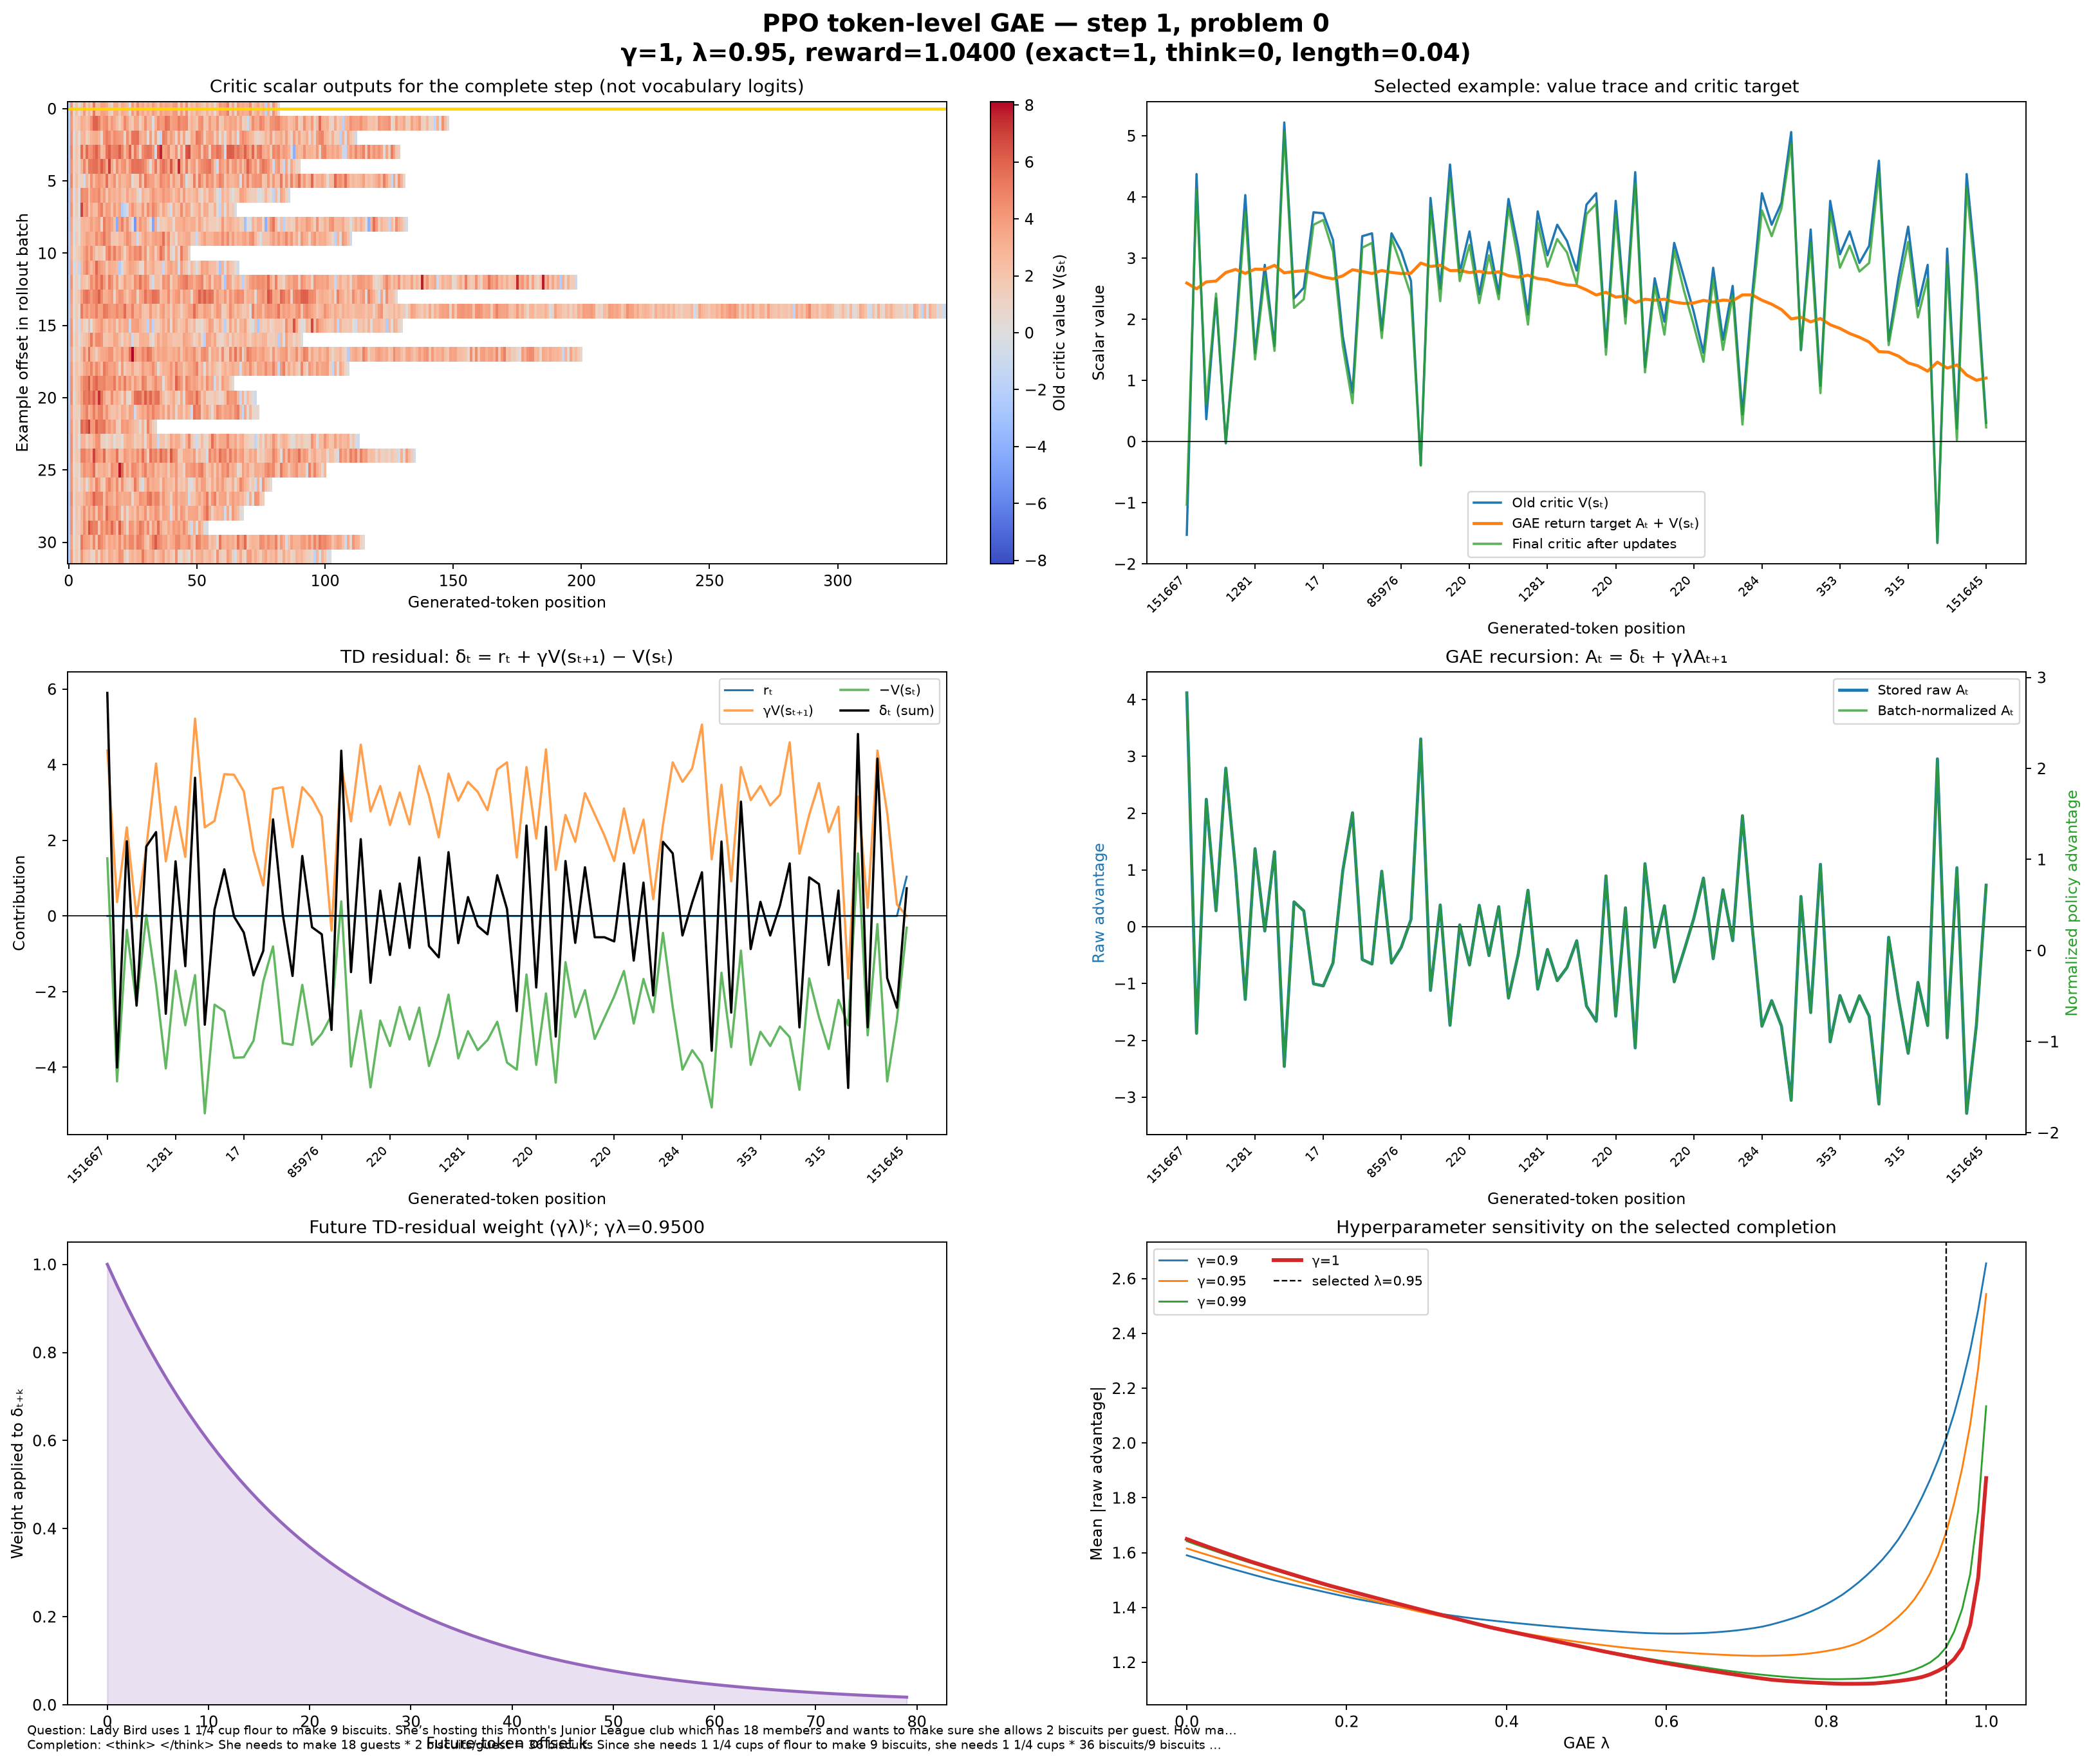

The data file committed next to this chart (first rows):
token_position, token_id, token, token_reward, old_critic_value, next_critic_value, discounted_next_value, stored_delta, recomputed_delta, stored_raw_advantage, recomputed_raw_advantage, stored_normalized_advantage, recomputed_normalized_advantage, stored_return, recomputed_return, final_critic_value
0, 151667, 151667, -0.0, -1.523, 4.375, 4.375, 5.898, 5.898, 4.117, 4.117, 2.829, 2.829, 2.593, 2.593, -1.031
1, 271, 271, -0.0, 4.375, 0.3672, 0.3672, -4.008, -4.008, -1.875, -1.875, -0.9091, -0.9091, 2.5, 2.5, 4.125
2, 151668, 151668, -0.0, 0.3672, 2.344, 2.344, 1.977, 1.977, 2.245, 2.245, 1.661, 1.661, 2.612, 2.612, 0.6055
3, 271, 271, -0.0, 2.344, -0.02698, -0.02698, -2.371, -2.371, 0.2822, 0.2822, 0.437, 0.437, 2.626, 2.626, 2.422
4, 7941, 7941, -0.0, -0.02698, 1.812, 1.812, 1.839, 1.839, 2.793, 2.793, 2.003, 2.003, 2.766, 2.766, -0.01807
5, 3880, 3880, -0.0, 1.812, 4.031, 4.031, 2.219, 2.219, 1.003, 1.003, 0.8868, 0.8868, 2.816, 2.816, 1.672
6, 311, 311, -0.0, 4.031, 1.445, 1.445, -2.586, -2.586, -1.28, -1.28, -0.5373, -0.5373, 2.752, 2.752, 3.766
7, 1281, 1281, -0.0, 1.445, 2.891, 2.891, 1.445, 1.445, 1.375, 1.375, 1.119, 1.119, 2.82, 2.82, 1.344
8, 220, 220, -0.0, 2.891, 1.562, 1.562, -1.328, -1.328, -0.07382, -0.07382, 0.2149, 0.2149, 2.817, 2.817, 2.719
9, 16, 16, -0.0, 1.562, 5.219, 5.219, 3.656, 3.656, 1.32, 1.32, 1.085, 1.085, 2.883, 2.883, 1.484
10, 23, 23, -0.0, 5.219, 2.344, 2.344, -2.875, -2.875, -2.459, -2.459, -1.273, -1.273, 2.76, 2.76, 5.062
11, 14709, 14709, -0.0, 2.344, 2.516, 2.516, 0.1719, 0.1719, 0.438, 0.438, 0.5342, 0.5342, 2.782, 2.782, 2.188
12, 353, 353, -0.0, 2.516, 3.75, 3.75, 1.234, 1.234, 0.2802, 0.2802, 0.4357, 0.4357, 2.796, 2.796, 2.328
13, 220, 220, -0.0, 3.75, 3.734, 3.734, -0.01562, -0.01562, -1.004, -1.004, -0.3657, -0.3657, 2.746, 2.746, 3.547
14, 17, 17, -0.0, 3.734, 3.297, 3.297, -0.4375, -0.4375, -1.041, -1.041, -0.3884, -0.3884, 2.694, 2.694, 3.625
15, 85976, 85976, -0.0, 3.297, 1.727, 1.727, -1.57, -1.57, -0.6351, -0.6351, -0.1353, -0.1353, 2.662, 2.662, 3.109
16, 4846, 4846, -0.0, 1.727, 0.8047, 0.8047, -0.9219, -0.9219, 0.9844, 0.9844, 0.8751, 0.8751, 2.711, 2.711, 1.562
17, 3045, 3045, -0.0, 0.8047, 3.359, 3.359, 2.555, 2.555, 2.007, 2.007, 1.513, 1.513, 2.811, 2.811, 0.6289
18, 284, 284, -0.0, 3.359, 3.406, 3.406, 0.04688, 0.04688, -0.5769, -0.5769, -0.09898, -0.09898, 2.782, 2.782, 3.172
19, 220, 220, -0.0, 3.406, 1.82, 1.82, -1.586, -1.586, -0.6566, -0.6566, -0.1487, -0.1487, 2.75, 2.75, 3.25
20, 18, 18, -0.0, 1.82, 3.406, 3.406, 1.586, 1.586, 0.9782, 0.9782, 0.8712, 0.8712, 2.799, 2.799, 1.695
21, 21, 21, -0.0, 3.406, 3.109, 3.109, -0.2969, -0.2969, -0.6397, -0.6397, -0.1381, -0.1381, 2.767, 2.767, 3.328
22, 85976, 85976, -0.0, 3.109, 2.625, 2.625, -0.4844, -0.4844, -0.3609, -0.3609, 0.0358, 0.0358, 2.749, 2.749, 2.875
23, 198, 198, -0.0, 2.625, -0.3867, -0.3867, -3.012, -3.012, 0.13, 0.13, 0.342, 0.342, 2.755, 2.755, 2.391
24, 12549, 12549, -0.0, -0.3867, 3.984, 3.984, 4.371, 4.371, 3.307, 3.307, 2.324, 2.324, 2.92, 2.92, -0.3906
25, 1340, 1340, -0.0, 3.984, 2.5, 2.5, -1.484, -1.484, -1.12, -1.12, -0.4378, -0.4378, 2.864, 2.864, 3.828
26, 3880, 3880, -0.0, 2.5, 4.531, 4.531, 2.031, 2.031, 0.3836, 0.3836, 0.5002, 0.5002, 2.884, 2.884, 2.297
27, 220, 220, -0.0, 4.531, 2.766, 2.766, -1.766, -1.766, -1.734, -1.734, -0.8211, -0.8211, 2.797, 2.797, 4.312
28, 16, 16, -0.0, 2.766, 3.438, 3.438, 0.6719, 0.6719, 0.03285, 0.03285, 0.2814, 0.2814, 2.798, 2.798, 2.625
29, 220, 220, -0.0, 3.438, 2.406, 2.406, -1.031, -1.031, -0.6727, -0.6727, -0.1587, -0.1587, 2.765, 2.765, 3.219
30, 16, 16, -0.0, 2.406, 3.266, 3.266, 0.8594, 0.8594, 0.3775, 0.3775, 0.4964, 0.4964, 2.784, 2.784, 2.266
31, 14, 14, -0.0, 3.266, 2.422, 2.422, -0.8438, -0.8438, -0.5073, -0.5073, -0.05554, -0.05554, 2.758, 2.758, 3.047
32, 19, 19, -0.0, 2.422, 3.969, 3.969, 1.547, 1.547, 0.3542, 0.3542, 0.4819, 0.4819, 2.776, 2.776, 2.328
33, 25374, 25374, -0.0, 3.969, 3.172, 3.172, -0.7969, -0.7969, -1.255, -1.255, -0.5223, -0.5223, 2.713, 2.713, 3.828
34, 315, 315, -0.0, 3.172, 2.078, 2.078, -1.094, -1.094, -0.4827, -0.4827, -0.04022, -0.04022, 2.689, 2.689, 2.969
35, 19828, 19828, -0.0, 2.078, 3.766, 3.766, 1.688, 1.688, 0.6432, 0.6432, 0.6622, 0.6622, 2.721, 2.721, 1.914
36, 311, 311, -0.0, 3.766, 3.047, 3.047, -0.7188, -0.7188, -1.099, -1.099, -0.4249, -0.4249, 2.666, 2.666, 3.578
37, 1281, 1281, -0.0, 3.047, 3.547, 3.547, 0.5, 0.5, -0.4006, -0.4006, 0.01104, 0.01104, 2.646, 2.646, 2.859
38, 220, 220, -0.0, 3.547, 3.281, 3.281, -0.2656, -0.2656, -0.9479, -0.9479, -0.3305, -0.3305, 2.599, 2.599, 3.312
39, 24, 24, -0.0, 3.281, 2.797, 2.797, -0.4844, -0.4844, -0.7182, -0.7182, -0.1872, -0.1872, 2.563, 2.563, 3.094
40, 85976, 85976, -0.0, 2.797, 3.875, 3.875, 1.078, 1.078, -0.2462, -0.2462, 0.1073, 0.1073, 2.551, 2.551, 2.578
41, 11, 11, -0.0, 3.875, 4.062, 4.062, 0.1875, 0.1875, -1.394, -1.394, -0.6087, -0.6087, 2.481, 2.481, 3.719
42, 1340, 1340, -0.0, 4.062, 1.547, 1.547, -2.516, -2.516, -1.665, -1.665, -0.7776, -0.7776, 2.398, 2.398, 3.891
43, 3880, 3880, -0.0, 1.547, 3.938, 3.938, 2.391, 2.391, 0.8957, 0.8957, 0.8197, 0.8197, 2.443, 2.443, 1.422
44, 220, 220, -0.0, 3.938, 2.047, 2.047, -1.891, -1.891, -1.574, -1.574, -0.7208, -0.7208, 2.364, 2.364, 3.719
45, 16, 16, -0.0, 2.047, 4.406, 4.406, 2.359, 2.359, 0.3337, 0.3337, 0.4691, 0.4691, 2.381, 2.381, 1.93
46, 220, 220, -0.0, 4.406, 1.219, 1.219, -3.188, -3.188, -2.132, -2.132, -1.069, -1.069, 2.274, 2.274, 4.219
47, 16, 16, -0.0, 1.219, 2.672, 2.672, 1.453, 1.453, 1.111, 1.111, 0.9539, 0.9539, 2.329, 2.329, 1.133
48, 14, 14, -0.0, 2.672, 1.961, 1.961, -0.7109, -0.7109, -0.3604, -0.3604, 0.03607, 0.03607, 2.311, 2.311, 2.547
49, 19, 19, -0.0, 1.961, 3.25, 3.25, 1.289, 1.289, 0.369, 0.369, 0.4911, 0.4911, 2.33, 2.33, 1.75
50, 25374, 25374, -0.0, 3.25, 2.688, 2.688, -0.5625, -0.5625, -0.9685, -0.9685, -0.3433, -0.3433, 2.281, 2.281, 3.125
51, 353, 353, -0.0, 2.688, 2.125, 2.125, -0.5625, -0.5625, -0.4274, -0.4274, -0.005707, -0.005707, 2.26, 2.26, 2.469
52, 220, 220, -0.0, 2.125, 1.453, 1.453, -0.6719, -0.6719, 0.1422, 0.1422, 0.3496, 0.3496, 2.267, 2.267, 1.906
53, 18, 18, -0.0, 1.453, 2.844, 2.844, 1.391, 1.391, 0.8569, 0.8569, 0.7955, 0.7955, 2.31, 2.31, 1.305
54, 21, 21, -0.0, 2.844, 1.664, 1.664, -1.18, -1.18, -0.5618, -0.5618, -0.08954, -0.08954, 2.282, 2.282, 2.656
55, 85976, 85976, -0.0, 1.664, 2.547, 2.547, 0.8828, 0.8828, 0.6504, 0.6504, 0.6667, 0.6667, 2.315, 2.315, 1.5
56, 14, 14, -0.0, 2.547, 0.4453, 0.4453, -2.102, -2.102, -0.2446, -0.2446, 0.1083, 0.1083, 2.302, 2.302, 2.391
57, 24, 24, -0.0, 0.4453, 2.406, 2.406, 1.961, 1.961, 1.955, 1.955, 1.48, 1.48, 2.4, 2.4, 0.2793
58, 85976, 85976, -0.0, 2.406, 4.062, 4.062, 1.656, 1.656, -0.006573, -0.006573, 0.2568, 0.2568, 2.4, 2.4, 2.25
59, 284, 284, -0.0, 4.062, 3.547, 3.547, -0.5156, -0.5156, -1.75, -1.75, -0.831, -0.831, 2.312, 2.312, 3.781
... 23 more rows
